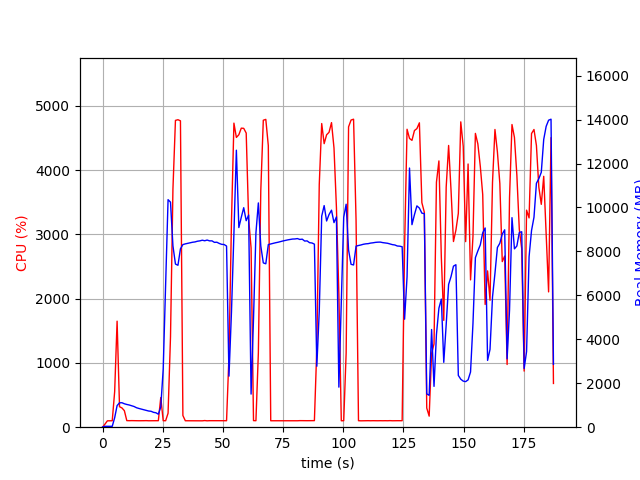

The table this chart was drawn from, first rows:
elapsed_time, nproc, cpu, mem_real, mem_virtual
3.62396240234375e-05, 1, 0.0, 9.656, 3191
1.006, 1, 47.7, 40.17, 612.2
2.015, 1, 99.2, 40.17, 612.2
3.021, 1, 100.3, 40.17, 612.2
4.028, 1, 100.3, 40.17, 612.2
5.035, 1, 553.2, 429.5, 4345
6.046, 1, 1649, 982.6, 4903
7.054, 1, 318.4, 1110, 5079
8.062, 1, 299.6, 1114, 5079
9.07, 1, 256.9, 1066, 5119
10.08, 1, 102.2, 1035, 5119
11.09, 1, 101.3, 1011, 5119
12.09, 1, 102.3, 976.4, 5119
13.1, 1, 101.3, 941.9, 5119
14.11, 1, 101.3, 886.2, 5119
15.11, 1, 100.3, 852.8, 5119
16.12, 1, 100.3, 825.1, 5119
17.13, 1, 101.1, 801, 5119
18.14, 1, 102.1, 769.9, 5215
19.15, 1, 100.1, 736.8, 5215
20.16, 1, 100.9, 724.5, 5215
21.17, 1, 101.1, 676.6, 5215
22.17, 1, 101.1, 656.9, 5215
23.18, 1, 101.1, 592.6, 5215
24.19, 1, 461.4, 919, 7198
25.2, 1, 101.0, 2643, 36392
26.21, 1, 101.0, 6546, 36392
27.22, 1, 217.6, 10356, 36392
28.24, 1, 1406, 10243, 36392
29.25, 1, 3702, 8256, 36392
30.29, 1, 4772, 7426, 36392
31.33, 1, 4782, 7370, 36392
32.37, 1, 4765, 8119, 36938
33.38, 1, 182.1, 8312, 37172
34.39, 1, 100.3, 8344, 37172
35.4, 1, 100.3, 8368, 37172
36.41, 1, 101.2, 8394, 37172
37.41, 1, 99.2, 8418, 37172
38.42, 1, 101.3, 8433, 37172
39.43, 1, 100.3, 8465, 37172
40.44, 1, 101.3, 8481, 37172
41.44, 1, 99.2, 8511, 37172
42.45, 1, 103.3, 8486, 37172
43.46, 1, 99.3, 8518, 37172
44.47, 1, 101.3, 8480, 37172
45.47, 1, 101.2, 8481, 37172
46.48, 1, 101.3, 8413, 37172
47.49, 1, 100.0, 8420, 37172
48.5, 1, 102.0, 8364, 37172
49.51, 1, 101.1, 8322, 37172
50.52, 1, 101.0, 8314, 37172
51.53, 1, 101.0, 8244, 37172
52.54, 1, 1112, 2324, 37172
53.57, 1, 3197, 5243, 37224
54.59, 1, 4729, 8824, 37651
55.61, 1, 4507, 12607, 37987
56.63, 1, 4549, 9086, 37987
57.65, 1, 4651, 9554, 37987
58.66, 1, 4648, 9990, 37987
59.69, 1, 4575, 9398, 38035
... 126 more rows
